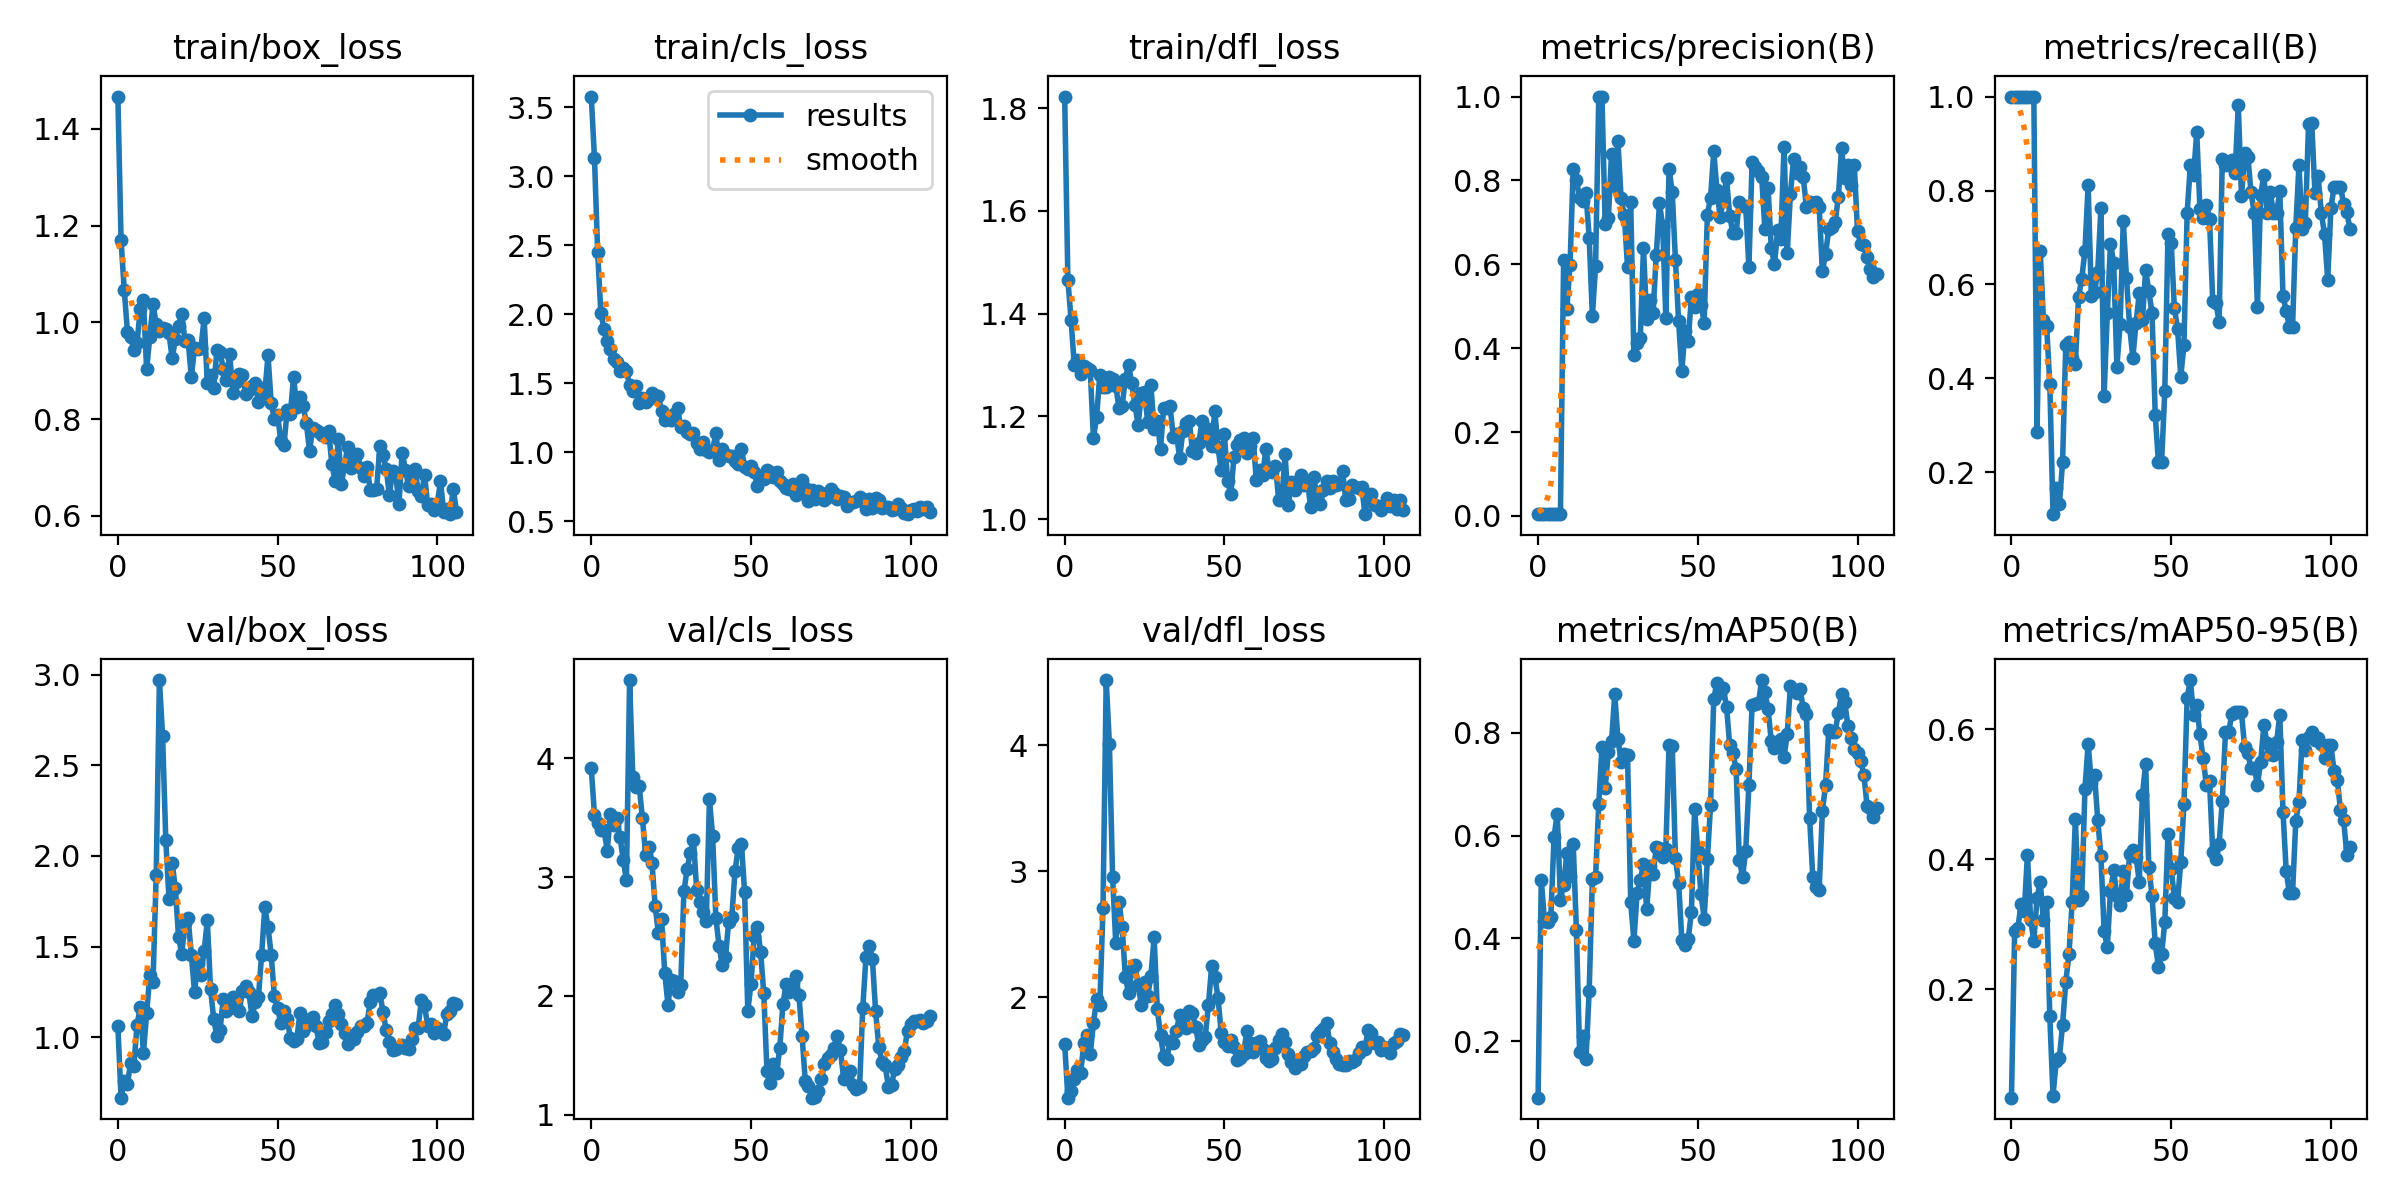

The table this chart was drawn from, first rows:
epoch, train/box_loss, train/cls_loss, train/dfl_loss, metrics/precision(B), metrics/recall(B), metrics/mAP50(B), metrics/mAP50-95(B), val/box_loss, val/cls_loss, val/dfl_loss, lr/pg0, lr/pg1, lr/pg2
0, 1.467, 3.577, 1.823, 0.00495, 1, 0.09017, 0.03354, 1.062, 3.914, 1.636, 7.145e-05, 7.145e-05, 7.145e-05
1, 1.169, 3.134, 1.466, 0.00496, 1, 0.5144, 0.2903, 0.6669, 3.526, 1.206, 0.0001562, 0.0001562, 0.0001562
2, 1.067, 2.448, 1.388, 0.00476, 1, 0.4338, 0.2939, 0.7595, 3.458, 1.261, 0.0002397, 0.0002397, 0.0002397
3, 0.9798, 2.007, 1.3, 0.00437, 1, 0.4325, 0.3316, 0.7446, 3.4, 1.352, 0.0003222, 0.0003222, 0.0003222
4, 0.9706, 1.894, 1.309, 0.00404, 1, 0.4409, 0.3201, 0.8584, 3.397, 1.428, 0.0004035, 0.0004035, 0.0004035
5, 0.9424, 1.802, 1.282, 0.00442, 1, 0.5979, 0.4073, 0.8439, 3.223, 1.404, 0.0004837, 0.0004837, 0.0004837
6, 0.957, 1.748, 1.299, 0.00468, 1, 0.6425, 0.3071, 1.065, 3.533, 1.636, 0.0005627, 0.0005627, 0.0005627
7, 1.028, 1.678, 1.294, 0.00452, 1, 0.4756, 0.2744, 1.167, 3.44, 1.702, 0.0006406, 0.0006406, 0.0006406
8, 1.047, 1.655, 1.291, 0.6111, 0.285, 0.5037, 0.3398, 0.9131, 3.499, 1.551, 0.0007174, 0.0007174, 0.0007174
9, 0.9026, 1.585, 1.158, 0.4936, 0.6717, 0.5652, 0.3652, 1.131, 3.334, 1.794, 0.000793, 0.000793, 0.000793
10, 0.9698, 1.609, 1.199, 0.5979, 0.5252, 0.5208, 0.3059, 1.345, 3.146, 1.986, 0.0008676, 0.0008676, 0.0008676
11, 1.038, 1.587, 1.281, 0.8273, 0.5111, 0.5846, 0.3341, 1.305, 2.972, 1.94, 0.0009409, 0.0009409, 0.0009409
12, 0.9963, 1.49, 1.256, 0.802, 0.3889, 0.4158, 0.1584, 1.896, 4.658, 2.709, 0.001013, 0.001013, 0.001013
13, 0.9816, 1.445, 1.256, 0.7582, 0.1111, 0.1785, 0.03685, 2.97, 3.846, 4.515, 0.001084, 0.001084, 0.001084
14, 0.9886, 1.478, 1.277, 0.7508, 0.1667, 0.2103, 0.08925, 2.663, 3.759, 4.008, 0.001154, 0.001154, 0.001154
15, 0.9852, 1.358, 1.272, 0.7688, 0.132, 0.1655, 0.09516, 2.087, 3.765, 2.958, 0.001223, 0.001223, 0.001223
16, 0.9775, 1.395, 1.26, 0.6632, 0.2222, 0.2981, 0.1458, 1.762, 3.499, 2.429, 0.001278, 0.001278, 0.001278
17, 0.9253, 1.361, 1.216, 0.4755, 0.4711, 0.5152, 0.2116, 1.963, 3.19, 2.759, 0.001278, 0.001278, 0.001278
18, 0.9652, 1.388, 1.221, 0.5961, 0.4778, 0.5194, 0.2541, 1.821, 3.253, 2.559, 0.001269, 0.001269, 0.001269
19, 0.9916, 1.428, 1.273, 1, 0.4428, 0.6623, 0.3348, 1.552, 3.12, 2.16, 0.001259, 0.001259, 0.001259
20, 1.018, 1.406, 1.301, 1, 0.4305, 0.7718, 0.4622, 1.46, 2.757, 2.035, 0.00125, 0.00125, 0.00125
21, 0.9618, 1.405, 1.265, 0.6956, 0.5731, 0.6925, 0.3368, 1.633, 2.531, 2.218, 0.00124, 0.00124, 0.00124
22, 0.9625, 1.299, 1.222, 0.7092, 0.6127, 0.7619, 0.3432, 1.656, 2.647, 2.255, 0.001231, 0.001231, 0.001231
23, 0.886, 1.23, 1.183, 0.8638, 0.6717, 0.7832, 0.508, 1.453, 2.195, 2.103, 0.001221, 0.001221, 0.001221
24, 0.9479, 1.248, 1.245, 0.7856, 0.8111, 0.875, 0.5778, 1.251, 1.927, 1.94, 0.001212, 0.001212, 0.001212
25, 0.9453, 1.232, 1.247, 0.8932, 0.5749, 0.7878, 0.5177, 1.405, 2.137, 2.121, 0.001203, 0.001203, 0.001203
26, 0.9462, 1.278, 1.188, 0.7569, 0.584, 0.7434, 0.5299, 1.344, 2.126, 2.014, 0.001193, 0.001193, 0.001193
27, 1.008, 1.319, 1.26, 0.7165, 0.6263, 0.7579, 0.4607, 1.476, 2.035, 2.171, 0.001184, 0.001184, 0.001184
28, 0.8743, 1.182, 1.176, 0.5945, 0.7626, 0.7569, 0.4052, 1.645, 2.089, 2.476, 0.001174, 0.001174, 0.001174
29, 0.8904, 1.193, 1.191, 0.7475, 0.3636, 0.4702, 0.2902, 1.269, 2.879, 1.909, 0.001165, 0.001165, 0.001165
30, 0.8649, 1.144, 1.137, 0.3825, 0.5389, 0.395, 0.2654, 1.1, 3.068, 1.701, 0.001156, 0.001156, 0.001156
31, 0.9424, 1.13, 1.217, 0.4122, 0.6869, 0.4879, 0.3517, 1.006, 3.2, 1.534, 0.001146, 0.001146, 0.001146
32, 0.9391, 1.138, 1.215, 0.4243, 0.6465, 0.5129, 0.3828, 1.042, 3.314, 1.513, 0.001137, 0.001137, 0.001137
33, 0.9038, 1.069, 1.22, 0.6399, 0.4242, 0.5457, 0.3436, 1.214, 2.89, 1.659, 0.001127, 0.001127, 0.001127
34, 0.8817, 1.021, 1.16, 0.4687, 0.5151, 0.4563, 0.3301, 1.144, 2.788, 1.641, 0.001118, 0.001118, 0.001118
35, 0.9343, 1.074, 1.165, 0.514, 0.7349, 0.54, 0.3827, 1.161, 2.709, 1.738, 0.001108, 0.001108, 0.001108
36, 0.8545, 1.018, 1.119, 0.4841, 0.6145, 0.5257, 0.3453, 1.223, 2.631, 1.863, 0.001099, 0.001099, 0.001099
37, 0.8765, 1, 1.171, 0.6219, 0.5094, 0.5771, 0.4089, 1.174, 3.653, 1.798, 0.001089, 0.001089, 0.001089
38, 0.8927, 1.016, 1.186, 0.745, 0.4444, 0.5759, 0.4145, 1.144, 3.342, 1.757, 0.00108, 0.00108, 0.00108
39, 0.8907, 1.136, 1.192, 0.6921, 0.5183, 0.5587, 0.404, 1.255, 2.659, 1.889, 0.001071, 0.001071, 0.001071
40, 0.8527, 0.9451, 1.133, 0.4714, 0.5808, 0.5738, 0.3652, 1.281, 2.421, 1.879, 0.001061, 0.001061, 0.001061
41, 0.861, 1.022, 1.128, 0.8277, 0.5252, 0.7771, 0.499, 1.247, 2.263, 1.763, 0.001052, 0.001052, 0.001052
42, 0.8677, 0.9846, 1.148, 0.7721, 0.6306, 0.7739, 0.5466, 1.115, 2.324, 1.622, 0.001042, 0.001042, 0.001042
43, 0.8742, 0.9747, 1.19, 0.6098, 0.5857, 0.5565, 0.3875, 1.194, 2.621, 1.662, 0.001033, 0.001033, 0.001033
44, 0.8361, 0.9738, 1.157, 0.4637, 0.5391, 0.5076, 0.3436, 1.221, 2.664, 1.69, 0.001023, 0.001023, 0.001023
45, 0.865, 0.9383, 1.176, 0.3456, 0.3232, 0.3975, 0.2708, 1.455, 3.051, 1.94, 0.001014, 0.001014, 0.001014
46, 0.8539, 0.9159, 1.143, 0.4414, 0.2222, 0.3869, 0.2347, 1.717, 3.245, 2.246, 0.001005, 0.001005, 0.001005
47, 0.9318, 1.02, 1.211, 0.4165, 0.2222, 0.3985, 0.254, 1.609, 3.281, 2.166, 0.0009952, 0.0009952, 0.0009952
48, 0.8327, 0.8951, 1.14, 0.5221, 0.3732, 0.4515, 0.3035, 1.454, 2.878, 2, 0.0009857, 0.0009857, 0.0009857
49, 0.7993, 0.8798, 1.095, 0.499, 0.7071, 0.6513, 0.4393, 1.227, 1.872, 1.721, 0.0009763, 0.0009763, 0.0009763
50, 0.8086, 0.9017, 1.165, 0.529, 0.6888, 0.5694, 0.3849, 1.16, 2.104, 1.646, 0.0009669, 0.0009669, 0.0009669
51, 0.7549, 0.8552, 1.075, 0.5035, 0.5505, 0.4866, 0.3409, 1.077, 2.502, 1.618, 0.0009574, 0.0009574, 0.0009574
52, 0.7461, 0.753, 1.049, 0.461, 0.505, 0.4387, 0.3348, 1.147, 2.583, 1.664, 0.000948, 0.000948, 0.000948
53, 0.8182, 0.8066, 1.12, 0.7185, 0.404, 0.5537, 0.3964, 1.102, 2.373, 1.605, 0.0009386, 0.0009386, 0.0009386
54, 0.8109, 0.806, 1.144, 0.7592, 0.4722, 0.6596, 0.4856, 0.9959, 2.022, 1.506, 0.0009291, 0.0009291, 0.0009291
55, 0.8875, 0.8738, 1.155, 0.8693, 0.7527, 0.8663, 0.6484, 0.9781, 1.369, 1.518, 0.0009197, 0.0009197, 0.0009197
56, 0.8241, 0.8591, 1.157, 0.7777, 0.8535, 0.897, 0.6755, 0.9898, 1.265, 1.554, 0.0009103, 0.0009103, 0.0009103
57, 0.8446, 0.8193, 1.13, 0.7116, 0.8326, 0.878, 0.621, 1.132, 1.426, 1.732, 0.0009008, 0.0009008, 0.0009008
58, 0.827, 0.8546, 1.141, 0.7535, 0.9235, 0.8869, 0.6374, 1.034, 1.351, 1.642, 0.0008914, 0.0008914, 0.0008914
59, 0.7918, 0.7938, 1.157, 0.8048, 0.7605, 0.8509, 0.5918, 1.061, 1.56, 1.567, 0.000882, 0.000882, 0.000882
... 47 more rows
